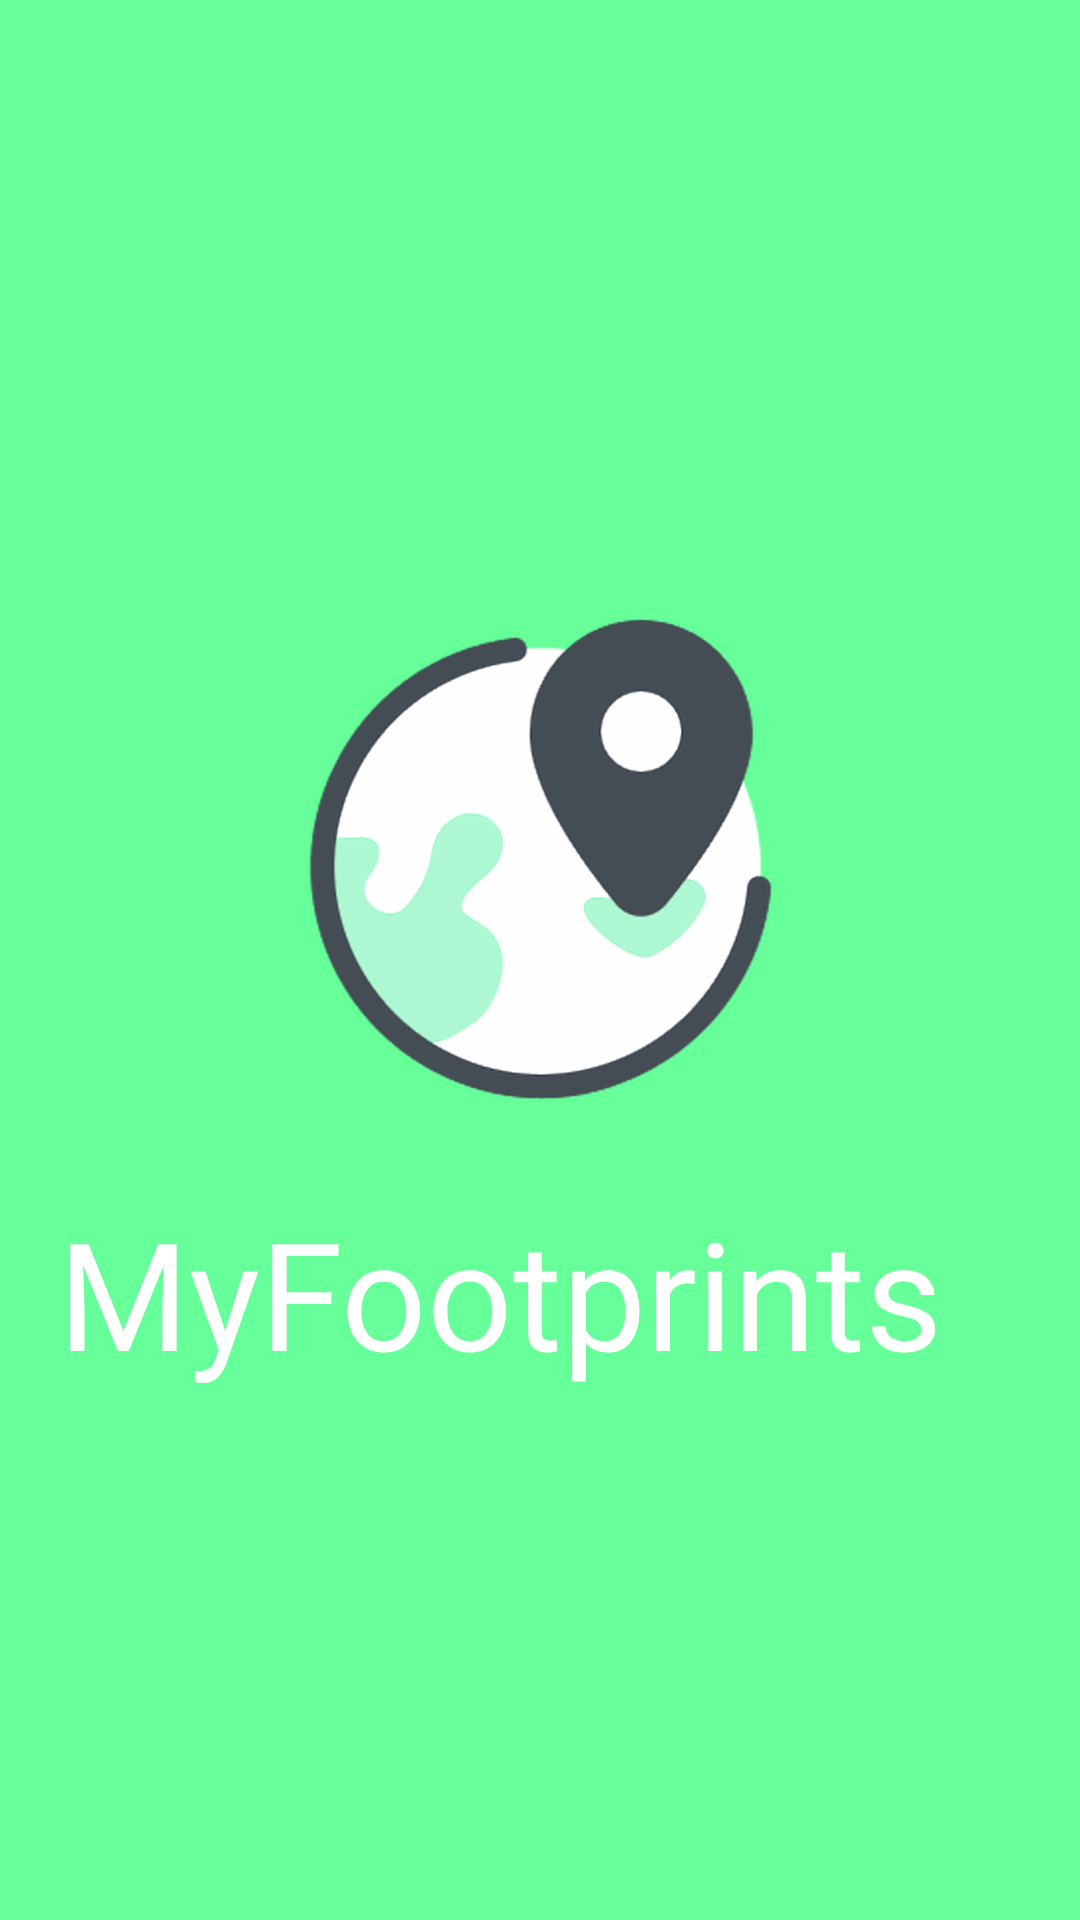

Write the Android layout XML for this screen, with the resource values it uses.
<!-- AndroidManifest.xml: application theme AppTheme -->
<!-- res/layout/activity_splash.xml -->
<?xml version="1.0" encoding="utf-8"?>
<android.support.constraint.ConstraintLayout
    xmlns:android="http://schemas.android.com/apk/res/android"
    xmlns:app="http://schemas.android.com/apk/res-auto"
    xmlns:tools="http://schemas.android.com/tools"
    android:layout_width="match_parent"
    android:layout_height="match_parent"
    android:background="@color/colorPrimaryLight">

    <ImageView
        android:id="@+id/imageView4"
        android:layout_width="173dp"
        android:layout_height="170dp"
        android:layout_marginBottom="8dp"
        android:layout_marginEnd="8dp"
        android:layout_marginLeft="8dp"
        android:layout_marginRight="8dp"
        android:layout_marginStart="8dp"
        android:layout_marginTop="8dp"
        android:adjustViewBounds="true"
        android:baselineAlignBottom="true"
        app:layout_constraintBottom_toTopOf="@+id/textView"
        app:layout_constraintEnd_toEndOf="parent"
        app:layout_constraintHorizontal_bias="0.502"
        app:layout_constraintStart_toStartOf="parent"
        app:layout_constraintTop_toTopOf="parent"
        app:layout_constraintVertical_bias="0.927"
        app:srcCompat="@drawable/logo" />

    <TextView
        android:id="@+id/textView"
        android:layout_width="326dp"
        android:layout_height="0dp"
        android:layout_marginBottom="176dp"
        android:layout_marginEnd="8dp"
        android:layout_marginLeft="8dp"
        android:layout_marginRight="8dp"
        android:layout_marginStart="8dp"
        android:fontFamily="@font/baloo"
        android:text="@string/app_name"
        android:textAppearance="@style/TextAppearance.AppCompat.Body2"
        android:textColor="#FFFFFF"
        android:textSize="50sp"
        android:typeface="sans"
        app:layout_constraintBottom_toBottomOf="parent"
        app:layout_constraintEnd_toEndOf="parent"
        app:layout_constraintHorizontal_bias="0.637"
        app:layout_constraintStart_toStartOf="parent" />
</android.support.constraint.ConstraintLayout>
<!-- resources referenced by this layout -->
<resources>
  <color name="colorPrimaryLight">#66FF99</color>
  <!-- drawable logo: png bitmap (drawable-xxxhdpi, 71486 bytes) -->
  <string name="app_name">MyFootprints</string>
  <style name="AppTheme" parent="Theme.AppCompat.Light.DarkActionBar">
          
          <item name="colorPrimary">@color/colorPrimary</item>
          <item name="colorPrimaryDark">@color/colorPrimaryDark</item>
          <item name="colorAccent">@color/colorAccent</item>
      </style>
  <color name="colorPrimary">#4CAF50</color>
  <color name="colorPrimaryDark">#40bf6a</color>
  <color name="colorAccent">#FF4081</color>
</resources>
